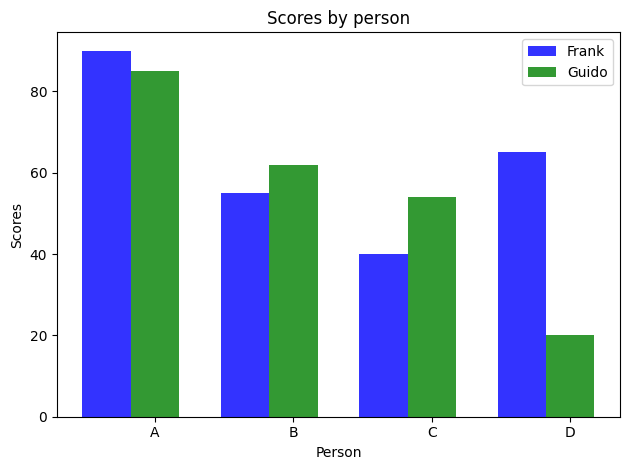

Python code for this plot:
import matplotlib.pyplot as plt; plt.rcdefaults()
import numpy as np
import matplotlib.pyplot as plt

# data to plot
n_groups = 4
means_frank = [90, 55, 40, 65]
means_guido = [85, 62, 54, 20]

# create plot
fig, ax = plt.subplots()
index = np.arange(n_groups)
bar_width = 0.35
opacity = 0.8

rects1 = plt.bar(index, means_frank, bar_width,
alpha=opacity,
color='b',
label='Frank')

rects2 = plt.bar(index + bar_width, means_guido, bar_width,
alpha=opacity,
color='g',
label='Guido')

plt.xlabel('Person')
plt.ylabel('Scores')
plt.title('Scores by person')
plt.xticks(index + bar_width, ('A', 'B', 'C', 'D'))
plt.legend()

plt.tight_layout()
plt.show()